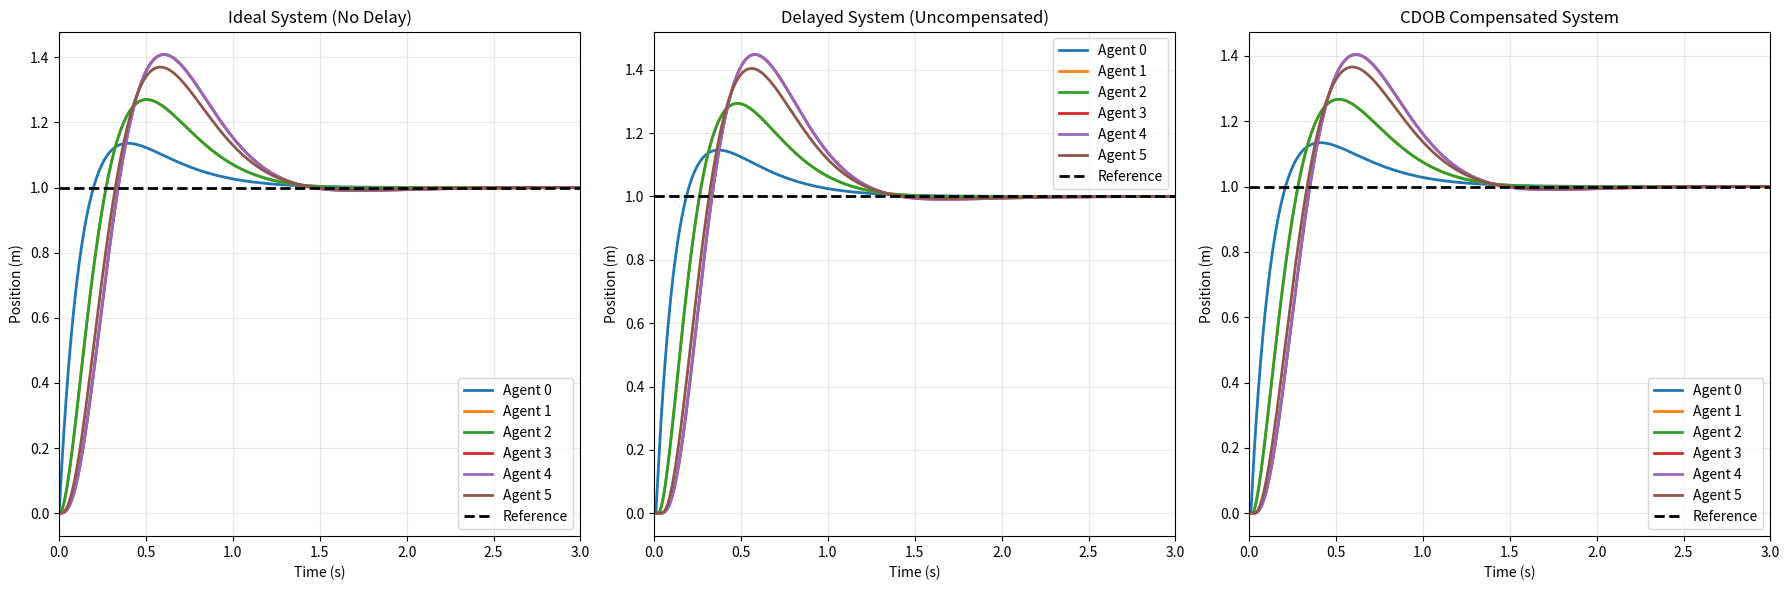

Source code (Python):
"""
Multi-Agent CDOB (Communication Disturbance Observer) Control System
6 Agents with Triangular Graph Topology and Output Delay Compensation
"""
import numpy as np
import matplotlib.pyplot as plt
from scipy.integrate import solve_ivp

# System parameters
alpha = 5.0                   # PD controller parameter
Kp, Kd = alpha**2, 2*alpha    # PD gains (per agent)
tau_d = 0.01                 # Output delay (seconds)
omega_net = 100.0             # CDOB filter cutoff frequency (rad/s)
n_agents = 6                  # Number of agents

# Triangular graph Laplacian matrix (6x6)
# Agent 0 is the leader connected to agent 1
# Triangular topology: 0-1-2-3-4-5 with additional connections forming triangles
K = np.array([
    [1, 0, 0,  0,  0,  0],   # Agent 0: not connected to anything
    [-1, 2, -1, 0,  0,  0],   # Agent 1: connected to 0, 2
    [-1, -1, 2, 0, 0,  0],   # Agent 2: connected to 0, 1
    [0, 0, -1,  1, 0, 0],   # Agent 3: connected to 2
    [0,  -1, 0, 0,  1, 0],   # Agent 4: connected to 1
    [0,  -1,  -1, -1, -1,  4]    # Agent 5: connected to 1,2,3,4
])

# Input matrix B (only agent 0 receives the reference)
B = np.array([1, 0, 0, 0, 0, 0]).reshape(6, 1)

# Simulation parameters
t_end, dt = 5.0, 0.001
t = np.arange(0, t_end, dt)
n_steps = len(t)
xs = 1.0                      # Source setpoint (reference)

class MultiAgentDoubleIntegrator:
    """Multi-agent double integrator system with optional output delay"""
    def __init__(self, n_agents, dt, tau_d=0):
        self.n_agents = n_agents
        self.dt = dt
        self.delay_buffer_size = int(tau_d / dt) if tau_d > 0 else 0
        self.reset()
    
    def reset(self):
        self.states = np.zeros((2 * self.n_agents,))  # [x1, v1, x2, v2, ..., x6, v6]
        self.delay_buffers = [[0.0] * max(1, self.delay_buffer_size) for _ in range(self.n_agents)]
        
    def get_positions(self):
        """Extract positions from state vector"""
        return self.states[::2]  # Every even index
        
    def get_velocities(self):
        """Extract velocities from state vector"""
        return self.states[1::2]  # Every odd index
        
    def dynamics(self, t, state, u_vector):
        """Multi-agent system dynamics"""
        derivatives = np.zeros_like(state)
        
        for i in range(self.n_agents):
            pos_idx = 2 * i
            vel_idx = 2 * i + 1
            
            # Double integrator: x_dot = v, v_dot = u
            derivatives[pos_idx] = state[vel_idx]  # position derivative = velocity
            derivatives[vel_idx] = u_vector[i]      # velocity derivative = control input
            
        return derivatives
        
    def step(self, u_vector):
        """Step forward with RK45 integration"""
        sol = solve_ivp(
            lambda t, y: self.dynamics(t, y, u_vector),
            [0, self.dt],
            self.states,
            method='RK45',
            rtol=1e-8,
            atol=1e-10
        )
        
        self.states = sol.y[:, -1]
        positions = self.get_positions()
        velocities = self.get_velocities()
        
        # Apply output delay to each agent
        positions_delayed = np.zeros(self.n_agents)
        for i in range(self.n_agents):
            if self.delay_buffer_size > 0:
                self.delay_buffers[i].append(positions[i])
                positions_delayed[i] = self.delay_buffers[i].pop(0)
            else:
                positions_delayed[i] = positions[i]
                
        return positions, velocities, positions_delayed

class MultiAgentPDController:
    """Multi-agent PD Controller"""
    def __init__(self, n_agents, Kp, Kd, dt, K_laplacian, B):
        self.n_agents = n_agents
        self.Kp, self.Kd, self.dt = Kp, Kd, dt
        self.K = K_laplacian
        self.B = B
        self.prev_errors = np.zeros(n_agents)
        
    def control(self, xs, measurements):
        """Compute control for all agents using consensus protocol"""
        # measurements is the vector of position measurements for all agents
        measurements = np.array(measurements).reshape(-1, 1)
        
        # Consensus error: K * x
        consensus_error = self.K @ measurements
        
        # Reference tracking error for agent 0 only
        reference_error = self.B * xs
        
        # Total position error
        position_error = -consensus_error + reference_error
        
        # Derivative of error (using finite differences)
        error_dot = (position_error.flatten() - self.prev_errors) / self.dt
        self.prev_errors = position_error.flatten()
        
        # PD control law
        u_vector = self.Kp * position_error.flatten() + self.Kd * error_dot
        
        return u_vector

class LowPassFilter:
    """First-order low pass filter for each agent"""
    def __init__(self, n_agents, omega_c, dt):
        self.n_agents = n_agents
        self.omega_c, self.dt = omega_c, dt
        self.y_prev = np.zeros(n_agents)
        
    def filter(self, x_vector):
        if self.omega_c == 0.0:
            return np.zeros(self.n_agents)
        
        alpha = self.dt * self.omega_c / (1.0 + self.omega_c * self.dt)
        y = self.y_prev + alpha * (x_vector - self.y_prev)
        self.y_prev = y
        return y

class MultiAgentDifferentiator:
    """Numerical second derivative for each agent using finite differences"""
    def __init__(self, n_agents, dt):
        self.n_agents = n_agents
        self.dt = dt
        self.histories = [[] for _ in range(n_agents)]
        
    def differentiate(self, x_vector):
        derivatives = np.zeros(self.n_agents)
        
        for i in range(self.n_agents):
            self.histories[i].append(x_vector[i])
            if len(self.histories[i]) < 3:
                derivatives[i] = 0.0
            elif len(self.histories[i]) > 5:
                self.histories[i].pop(0)
            
            # 3-point finite difference for second derivative
            if len(self.histories[i]) >= 3:
                derivatives[i] = (self.histories[i][-1] - 2*self.histories[i][-2] + 
                                self.histories[i][-3]) / (self.dt**2)
        
        return derivatives

class MultiAgentConsistentIntegrator:
    """Double integrator for each agent using consistent RK45 method"""
    def __init__(self, n_agents, dt):
        self.n_agents = n_agents
        self.dt = dt
        self.states = np.zeros((2 * n_agents,))  # [v1, p1, v2, p2, ..., v6, p6]
        
    def dynamics(self, t, state, acceleration_vector):
        """Integration dynamics for all agents"""
        derivatives = np.zeros_like(state)
        
        for i in range(self.n_agents):
            vel_idx = 2 * i
            pos_idx = 2 * i + 1
            
            # [v_dot, p_dot] = [acceleration, velocity]
            derivatives[vel_idx] = acceleration_vector[i]  # velocity derivative = acceleration
            derivatives[pos_idx] = state[vel_idx]          # position derivative = velocity
            
        return derivatives
        
    def double_integrate(self, acceleration_vector):
        """Double integrate for all agents using RK45 method"""
        sol = solve_ivp(
            lambda t, y: self.dynamics(t, y, acceleration_vector),
            [0, self.dt],
            self.states,
            method='RK45',
            rtol=1e-8,
            atol=1e-10
        )
        
        self.states = sol.y[:, -1]
        # Return positions (every odd index)
        return self.states[1::2]

# Initialize multi-agent systems
systems = {
    'ideal': MultiAgentDoubleIntegrator(n_agents, dt, tau_d=0),
    'delayed': MultiAgentDoubleIntegrator(n_agents, dt, tau_d=tau_d),
    'cdob': MultiAgentDoubleIntegrator(n_agents, dt, tau_d=tau_d)
}

controllers = {
    name: MultiAgentPDController(n_agents, Kp, Kd, dt, K, B) 
    for name in systems.keys()
}

# CDOB components
lpf = LowPassFilter(n_agents, omega_net, dt)
diff = MultiAgentDifferentiator(n_agents, dt)
integrator = MultiAgentConsistentIntegrator(n_agents, dt)

# Storage arrays
data = {name: {
    'x': np.zeros((n_steps, n_agents)),      # positions
    'v': np.zeros((n_steps, n_agents)),      # velocities  
    'u': np.zeros((n_steps, n_agents)),      # control inputs
    'x_delayed': np.zeros((n_steps, n_agents))  # delayed positions
} for name in systems.keys()}

# CDOB-specific arrays
cdob_data = {
    'disturbance': np.zeros((n_steps, n_agents)),
    'filtered_dist': np.zeros((n_steps, n_agents)),
    'integrated_dist': np.zeros((n_steps, n_agents)),
    'compensated_fb': np.zeros((n_steps, n_agents))
}

print("Running Multi-Agent CDOB simulation...")
print(f"Parameters: {n_agents} agents, Kp={Kp}, Kd={Kd}, τd={tau_d}s, ωnet={omega_net} rad/s")
print(f"Laplacian matrix K:\n{K}")

# Main simulation loop
for i in range(n_steps):
    # Ideal system (no delay)
    prev_x_ideal = data['ideal']['x'][i-1] if i > 0 else np.zeros(n_agents)
    data['ideal']['u'][i] = controllers['ideal'].control(xs, prev_x_ideal)
    data['ideal']['x'][i], data['ideal']['v'][i], data['ideal']['x_delayed'][i] = systems['ideal'].step(data['ideal']['u'][i])
    
    # Delayed system (uncompensated)
    prev_x_delayed = data['delayed']['x_delayed'][i-1] if i > 0 else np.zeros(n_agents)
    data['delayed']['u'][i] = controllers['delayed'].control(xs, prev_x_delayed)
    data['delayed']['x'][i], data['delayed']['v'][i], data['delayed']['x_delayed'][i] = systems['delayed'].step(data['delayed']['u'][i])
    
    # CDOB system
    # Use compensated feedback from previous step
    prev_fb = cdob_data['compensated_fb'][i-1] if i > 0 else np.zeros(n_agents)
    data['cdob']['u'][i] = controllers['cdob'].control(xs, prev_fb)
    data['cdob']['x'][i], data['cdob']['v'][i], data['cdob']['x_delayed'][i] = systems['cdob'].step(data['cdob']['u'][i])
    
    # CDOB pipeline for each agent
    x_ddot = diff.differentiate(data['cdob']['x_delayed'][i])
    cdob_data['disturbance'][i] = data['cdob']['u'][i] - x_ddot
    cdob_data['filtered_dist'][i] = lpf.filter(cdob_data['disturbance'][i])
    cdob_data['integrated_dist'][i] = integrator.double_integrate(cdob_data['filtered_dist'][i])
    cdob_data['compensated_fb'][i] = data['cdob']['x_delayed'][i] + cdob_data['integrated_dist'][i]

print("Simulation completed!")

# Plotting functions for multi-agent results
def plot_responses_only():
    """Plot only the position responses for all three systems"""
    fig, axes = plt.subplots(1, 3, figsize=(18, 6))
    
    # Ideal system response
    for agent in range(n_agents):
        axes[0].plot(t, data['ideal']['x'][:, agent], 
                    label=f'Agent {agent}', linewidth=2)
    axes[0].axhline(y=xs, color='k', linestyle='--', linewidth=2, label='Reference')
    axes[0].set_xlim(0, 3)
    axes[0].grid(True, alpha=0.3)
    axes[0].set_xlabel('Time (s)')
    axes[0].set_ylabel('Position (m)')
    axes[0].set_title('Ideal System (No Delay)')
    axes[0].legend()
    
    # Delayed system response
    for agent in range(n_agents):
        axes[1].plot(t, data['delayed']['x_delayed'][:, agent], 
                    label=f'Agent {agent}', linewidth=2)
    axes[1].axhline(y=xs, color='k', linestyle='--', linewidth=2, label='Reference')
    axes[1].set_xlim(0, 3)
    axes[1].grid(True, alpha=0.3)
    axes[1].set_xlabel('Time (s)')
    axes[1].set_ylabel('Position (m)')
    axes[1].set_title('Delayed System (Uncompensated)')
    axes[1].legend()
    
    # CDOB system response
    for agent in range(n_agents):
        axes[2].plot(t, data['cdob']['x_delayed'][:, agent], 
                    label=f'Agent {agent}', linewidth=2)
    axes[2].axhline(y=xs, color='k', linestyle='--', linewidth=2, label='Reference')
    axes[2].set_xlim(0, 3)
    axes[2].grid(True, alpha=0.3)
    axes[2].set_xlabel('Time (s)')
    axes[2].set_ylabel('Position (m)')
    axes[2].set_title('CDOB Compensated System')
    axes[2].legend()
    
    plt.tight_layout()
    plt.show()

def plot_detailed_analysis():
    """Optional detailed analysis plots"""
    fig, axes = plt.subplots(2, 3, figsize=(18, 10))
    
    # Agent positions comparison
    for agent in range(n_agents):
        axes[0,0].plot(t, data['ideal']['x'][:, agent], 
                      label=f'Ideal Agent {agent}', alpha=0.7)
        axes[0,0].plot(t, data['delayed']['x_delayed'][:, agent], '--',
                      label=f'Delayed Agent {agent}', alpha=0.7)
        axes[0,0].plot(t, data['cdob']['x_delayed'][:, agent], ':',
                      label=f'CDOB Agent {agent}', linewidth=2)
    
    axes[0,0].axhline(y=xs, color='k', linestyle='-', linewidth=2, label='Reference')
    axes[0,0].set_xlim(0, 3)
    axes[0,0].grid(True, alpha=0.3)
    axes[0,0].set_xlabel('Time (s)')
    axes[0,0].set_ylabel('Position (m)')
    axes[0,0].set_title('Multi-Agent Position Responses')
    axes[0,0].legend(bbox_to_anchor=(1.05, 1), loc='upper left')
    
    # Control inputs for all agents
    for agent in range(n_agents):
        axes[0,1].plot(t, data['ideal']['u'][:, agent], 
                      label=f'Ideal Agent {agent}', alpha=0.7)
        axes[0,1].plot(t, data['delayed']['u'][:, agent], '--',
                      label=f'Delayed Agent {agent}', alpha=0.7)
        axes[0,1].plot(t, data['cdob']['u'][:, agent], ':',
                      label=f'CDOB Agent {agent}', linewidth=2)
    
    axes[0,1].set_xlim(0, 3)
    axes[0,1].grid(True, alpha=0.3)
    axes[0,1].set_xlabel('Time (s)')
    axes[0,1].set_ylabel('Control Input (m/s²)')
    axes[0,1].set_title('Control Inputs')
    
    # CDOB disturbance processing (show average)
    avg_disturbance = np.mean(cdob_data['disturbance'], axis=1)
    avg_filtered = np.mean(cdob_data['filtered_dist'], axis=1)
    avg_integrated = np.mean(cdob_data['integrated_dist'], axis=1)
    
    axes[0,2].plot(t, avg_disturbance, 'orange', label='Avg Raw Disturbance', alpha=0.7)
    axes[0,2].plot(t, avg_filtered, 'purple', label='Avg Filtered', linewidth=2)
    axes[0,2].plot(t, avg_integrated, 'brown', label='Avg Integrated', linewidth=2)
    axes[0,2].set_xlim(0, 3)
    axes[0,2].grid(True, alpha=0.3)
    axes[0,2].set_xlabel('Time (s)')
    axes[0,2].set_ylabel('Average Disturbance')
    axes[0,2].set_title('CDOB Disturbance Processing')
    axes[0,2].legend()
    
    # Consensus error (spread among agents)
    consensus_ideal = np.max(data['ideal']['x'], axis=1) - np.min(data['ideal']['x'], axis=1)
    consensus_delayed = np.max(data['delayed']['x_delayed'], axis=1) - np.min(data['delayed']['x_delayed'], axis=1)
    consensus_cdob = np.max(data['cdob']['x_delayed'], axis=1) - np.min(data['cdob']['x_delayed'], axis=1)
    
    axes[1,0].plot(t, consensus_ideal, 'b-', label='Ideal', linewidth=2)
    axes[1,0].plot(t, consensus_delayed, 'r--', label='Delayed', linewidth=2)
    axes[1,0].plot(t, consensus_cdob, 'g:', label='CDOB', linewidth=2)
    axes[1,0].set_xlim(0, 3)
    axes[1,0].grid(True, alpha=0.3)
    axes[1,0].set_xlabel('Time (s)')
    axes[1,0].set_ylabel('Agent Spread (m)')
    axes[1,0].set_title('Consensus Performance')
    axes[1,0].legend()
    
    # Tracking error for leader (agent 0)
    leader_error_ideal = xs - data['ideal']['x'][:, 0]
    leader_error_delayed = xs - data['delayed']['x_delayed'][:, 0]
    leader_error_cdob = xs - data['cdob']['x_delayed'][:, 0]
    
    axes[1,1].plot(t, leader_error_ideal, 'b-', label='Ideal', linewidth=2)
    axes[1,1].plot(t, leader_error_delayed, 'r--', label='Delayed', linewidth=2)
    axes[1,1].plot(t, leader_error_cdob, 'g:', label='CDOB', linewidth=2)
    axes[1,1].set_xlim(0, 3)
    axes[1,1].grid(True, alpha=0.3)
    axes[1,1].set_xlabel('Time (s)')
    axes[1,1].set_ylabel('Leader Tracking Error (m)')
    axes[1,1].set_title('Leader (Agent 0) Tracking Error')
    axes[1,1].legend()
    
    # Compensation effect
    compensation_effect = np.mean(cdob_data['compensated_fb'] - data['cdob']['x_delayed'], axis=1)
    axes[1,2].plot(t, compensation_effect, 'orange', label='Avg Compensation', linewidth=2)
    axes[1,2].set_xlim(0, 3)
    axes[1,2].grid(True, alpha=0.3)
    axes[1,2].set_xlabel('Time (s)')
    axes[1,2].set_ylabel('Compensation Effect (m)')
    axes[1,2].set_title('Average CDOB Compensation Effect')
    axes[1,2].legend()
    
    plt.tight_layout()
    plt.show()

# Show main results (position responses only)
plot_responses_only()

# Performance analysis
print(f"\nMulti-Agent Performance Analysis:")
print(f"Final positions:")
for agent in range(n_agents):
    print(f"  Agent {agent}:")
    print(f"    Ideal: {data['ideal']['x'][-1, agent]:.4f}")
    print(f"    Delayed: {data['delayed']['x_delayed'][-1, agent]:.4f}")
    print(f"    CDOB: {data['cdob']['x_delayed'][-1, agent]:.4f}")

# RMS consensus error
consensus_rms_ideal = np.sqrt(np.mean((np.max(data['ideal']['x'], axis=1) - np.min(data['ideal']['x'], axis=1))**2))
consensus_rms_delayed = np.sqrt(np.mean((np.max(data['delayed']['x_delayed'], axis=1) - np.min(data['delayed']['x_delayed'], axis=1))**2))
consensus_rms_cdob = np.sqrt(np.mean((np.max(data['cdob']['x_delayed'], axis=1) - np.min(data['cdob']['x_delayed'], axis=1))**2))

# RMS tracking error for leader
leader_rms_ideal = np.sqrt(np.mean((xs - data['ideal']['x'][:, 0])**2))
leader_rms_delayed = np.sqrt(np.mean((xs - data['delayed']['x_delayed'][:, 0])**2))
leader_rms_cdob = np.sqrt(np.mean((xs - data['cdob']['x_delayed'][:, 0])**2))

consensus_improvement = (1 - consensus_rms_cdob / consensus_rms_delayed) * 100
leader_improvement = (1 - leader_rms_cdob / leader_rms_delayed) * 100

print(f"\nRMS Consensus Errors (agent spread):")
print(f"  Ideal: {consensus_rms_ideal:.6f}")
print(f"  Delayed: {consensus_rms_delayed:.6f}")
print(f"  CDOB: {consensus_rms_cdob:.6f}")
print(f"  Consensus Improvement: {consensus_improvement:.2f}%")

print(f"\nRMS Leader Tracking Errors:")
print(f"  Ideal: {leader_rms_ideal:.6f}")
print(f"  Delayed: {leader_rms_delayed:.6f}")
print(f"  CDOB: {leader_rms_cdob:.6f}")
print(f"  Leader Tracking Improvement: {leader_improvement:.2f}%")

# Optional detailed analysis plots (uncomment to show)
# plot_detailed_analysis()
